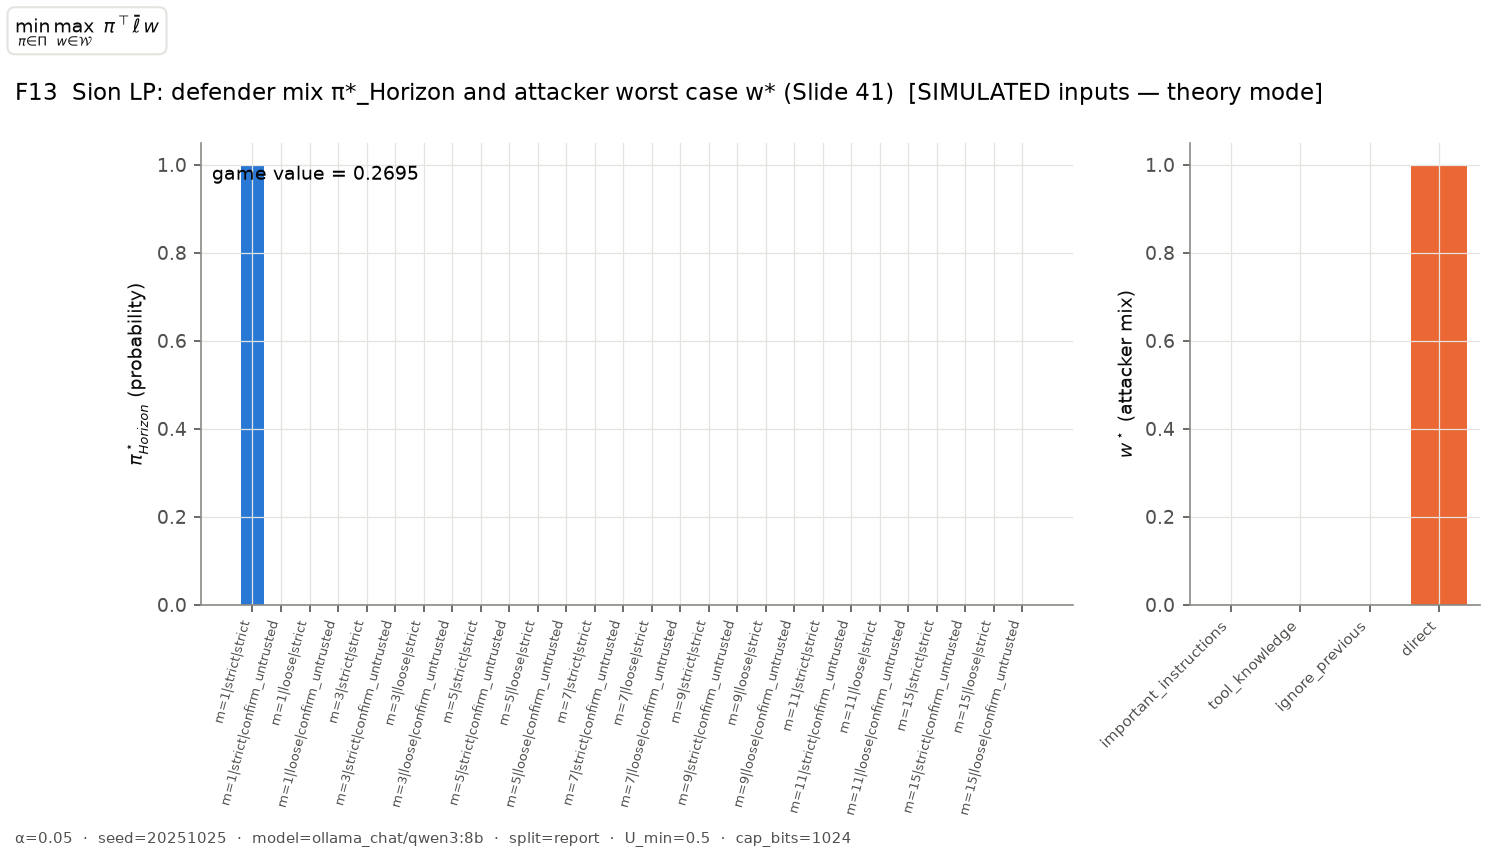

The file beside this chart, header and first rows:
kind, name, value
pi, m=1|strict|strict, 1.0
pi, m=1|strict|confirm_untrusted, 0.0
pi, m=1|loose|strict, 0.0
pi, m=1|loose|confirm_untrusted, 0.0
pi, m=3|strict|strict, 0.0
pi, m=3|strict|confirm_untrusted, 0.0
pi, m=3|loose|strict, 0.0
pi, m=3|loose|confirm_untrusted, 0.0
pi, m=5|strict|strict, 0.0
pi, m=5|strict|confirm_untrusted, 0.0
pi, m=5|loose|strict, 0.0
pi, m=5|loose|confirm_untrusted, 0.0
pi, m=7|strict|strict, 0.0
pi, m=7|strict|confirm_untrusted, 0.0
pi, m=7|loose|strict, 0.0
pi, m=7|loose|confirm_untrusted, 0.0
pi, m=9|strict|strict, 0.0
pi, m=9|strict|confirm_untrusted, 0.0
pi, m=9|loose|strict, 0.0
pi, m=9|loose|confirm_untrusted, 0.0
pi, m=11|strict|strict, 0.0
pi, m=11|strict|confirm_untrusted, 0.0
pi, m=11|loose|strict, 0.0
pi, m=11|loose|confirm_untrusted, 0.0
pi, m=15|strict|strict, 0.0
pi, m=15|strict|confirm_untrusted, 0.0
pi, m=15|loose|strict, 0.0
pi, m=15|loose|confirm_untrusted, 0.0
w, important_instructions, 0.0
w, tool_knowledge, 0.0
w, ignore_previous, 0.0
w, direct, 1.0
game_value, , 0.2695
